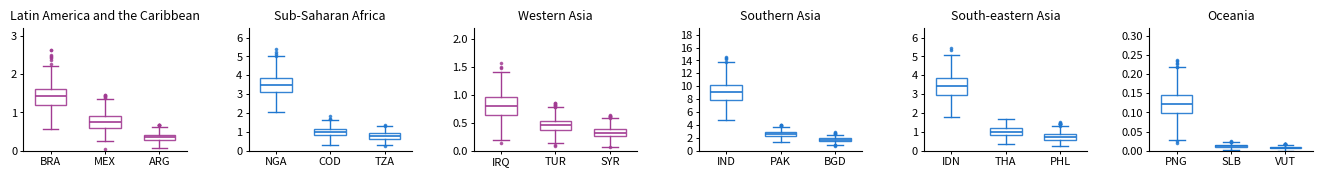

Recreate this plot in Python.
import numpy as np
import matplotlib.pyplot as plt


# =========================================================
# 1. 构造示例数据
# =========================================================

np.random.seed(42)

# 每个区域包含：国家、颜色、y轴范围、模拟均值和标准差
panels = {
    "Latin America and the Caribbean": {
        "countries": ["BRA", "MEX", "ARG"],
        "color": "#a23b92",
        "ylim": (0, 3.2),
        "params": [(1.4, 0.32), (0.75, 0.22), (0.35, 0.10)]
    },
    "Sub-Saharan Africa": {
        "countries": ["NGA", "COD", "TZA"],
        "color": "#1f77d0",
        "ylim": (0, 6.5),
        "params": [(3.4, 0.55), (0.95, 0.22), (0.75, 0.18)]
    },
    "Western Asia": {
        "countries": ["IRQ", "TUR", "SYR"],
        "color": "#a23b92",
        "ylim": (0, 2.2),
        "params": [(0.78, 0.22), (0.45, 0.12), (0.32, 0.10)]
    },
    "Southern Asia": {
        "countries": ["IND", "PAK", "BGD"],
        "color": "#1f77d0",
        "ylim": (0, 19),
        "params": [(9.0, 1.6), (2.5, 0.45), (1.7, 0.30)]
    },
    "South-eastern Asia": {
        "countries": ["IDN", "THA", "PHL"],
        "color": "#1f77d0",
        "ylim": (0, 6.5),
        "params": [(3.4, 0.55), (1.0, 0.22), (0.75, 0.22)]
    },
    "Oceania": {
        "countries": ["PNG", "SLB", "VUT"],
        "color": "#1f77d0",
        "ylim": (0, 0.32),
        "params": [(0.12, 0.035), (0.012, 0.004), (0.008, 0.003)]
    }
}


def make_values(mean, sd, n=250, lower=0):
    """
    生成带少量离群点的模拟数据
    """
    values = np.random.normal(mean, sd, n)
    values = np.clip(values, lower, None)

    # 添加少量高值离群点，使箱线图更接近示例图
    n_out = max(5, int(n * 0.04))
    outliers = np.random.normal(mean + 2.8 * sd, 0.5 * sd, n_out)
    outliers = np.clip(outliers, lower, None)

    return np.concatenate([values, outliers])


data = {}

for region, info in panels.items():
    data[region] = []
    for mean, sd in info["params"]:
        data[region].append(make_values(mean, sd))


# =========================================================
# 2. 创建多面板图
# =========================================================

fig, axes = plt.subplots(
    nrows=1,
    ncols=len(panels),
    figsize=(13.5, 2.15),
    dpi=300,
    sharey=False
)

plt.subplots_adjust(
    left=0.04,
    right=0.995,
    top=0.82,
    bottom=0.25,
    wspace=0.38
)


# =========================================================
# 3. 绘制每个区域的箱线图
# =========================================================

for ax, (region, info) in zip(axes, panels.items()):

    countries = info["countries"]
    color = info["color"]
    ylim = info["ylim"]
    values = data[region]

    bp = ax.boxplot(
        values,
        positions=np.arange(1, len(countries) + 1),
        widths=0.58,
        patch_artist=True,
        showfliers=True,
        medianprops=dict(
            color=color,
            linewidth=1.2
        ),
        boxprops=dict(
            facecolor="white",
            edgecolor=color,
            linewidth=1.0
        ),
        whiskerprops=dict(
            color=color,
            linewidth=1.0
        ),
        capprops=dict(
            color=color,
            linewidth=1.0
        ),
        flierprops=dict(
            marker="o",
            markerfacecolor=color,
            markeredgecolor=color,
            markersize=1.6,
            alpha=0.75
        )
    )

    # 设置箱体为浅色填充
    for patch in bp["boxes"]:
        patch.set_facecolor("white")
        patch.set_alpha(0.9)

    # 面板标题
    ax.set_title(
        region,
        fontsize=9,
        pad=6
    )

    # x轴国家缩写
    ax.set_xticks(np.arange(1, len(countries) + 1))
    ax.set_xticklabels(
        countries,
        fontsize=8
    )

    # y轴范围
    ax.set_ylim(*ylim)

    # 根据不同量级设置 y 轴刻度
    ymax = ylim[1]

    if ymax <= 0.35:
        yticks = np.arange(0, ymax + 0.001, 0.05)
    elif ymax <= 2.5:
        yticks = np.arange(0, ymax + 0.001, 0.5)
    elif ymax <= 7:
        yticks = np.arange(0, ymax + 0.001, 1)
    else:
        yticks = np.arange(0, ymax + 0.001, 2)

    ax.set_yticks(yticks)

    # 坐标轴样式
    ax.tick_params(
        axis="both",
        direction="out",
        length=2.5,
        width=0.7,
        labelsize=8,
        pad=2
    )

    # 只保留左轴和下轴
    ax.spines["top"].set_visible(False)
    ax.spines["right"].set_visible(False)

    ax.spines["left"].set_linewidth(0.8)
    ax.spines["bottom"].set_linewidth(0.8)

    ax.grid(False)


# =========================================================
# 4. 保存图片
# =========================================================

plt.savefig(
    "regional_country_boxplots.png",
    dpi=300,
    bbox_inches="tight"
)

plt.savefig(
    "regional_country_boxplots.pdf",
    bbox_inches="tight"
)

# Interactive display is disabled for reusable skill assets.
plt.close("all")
